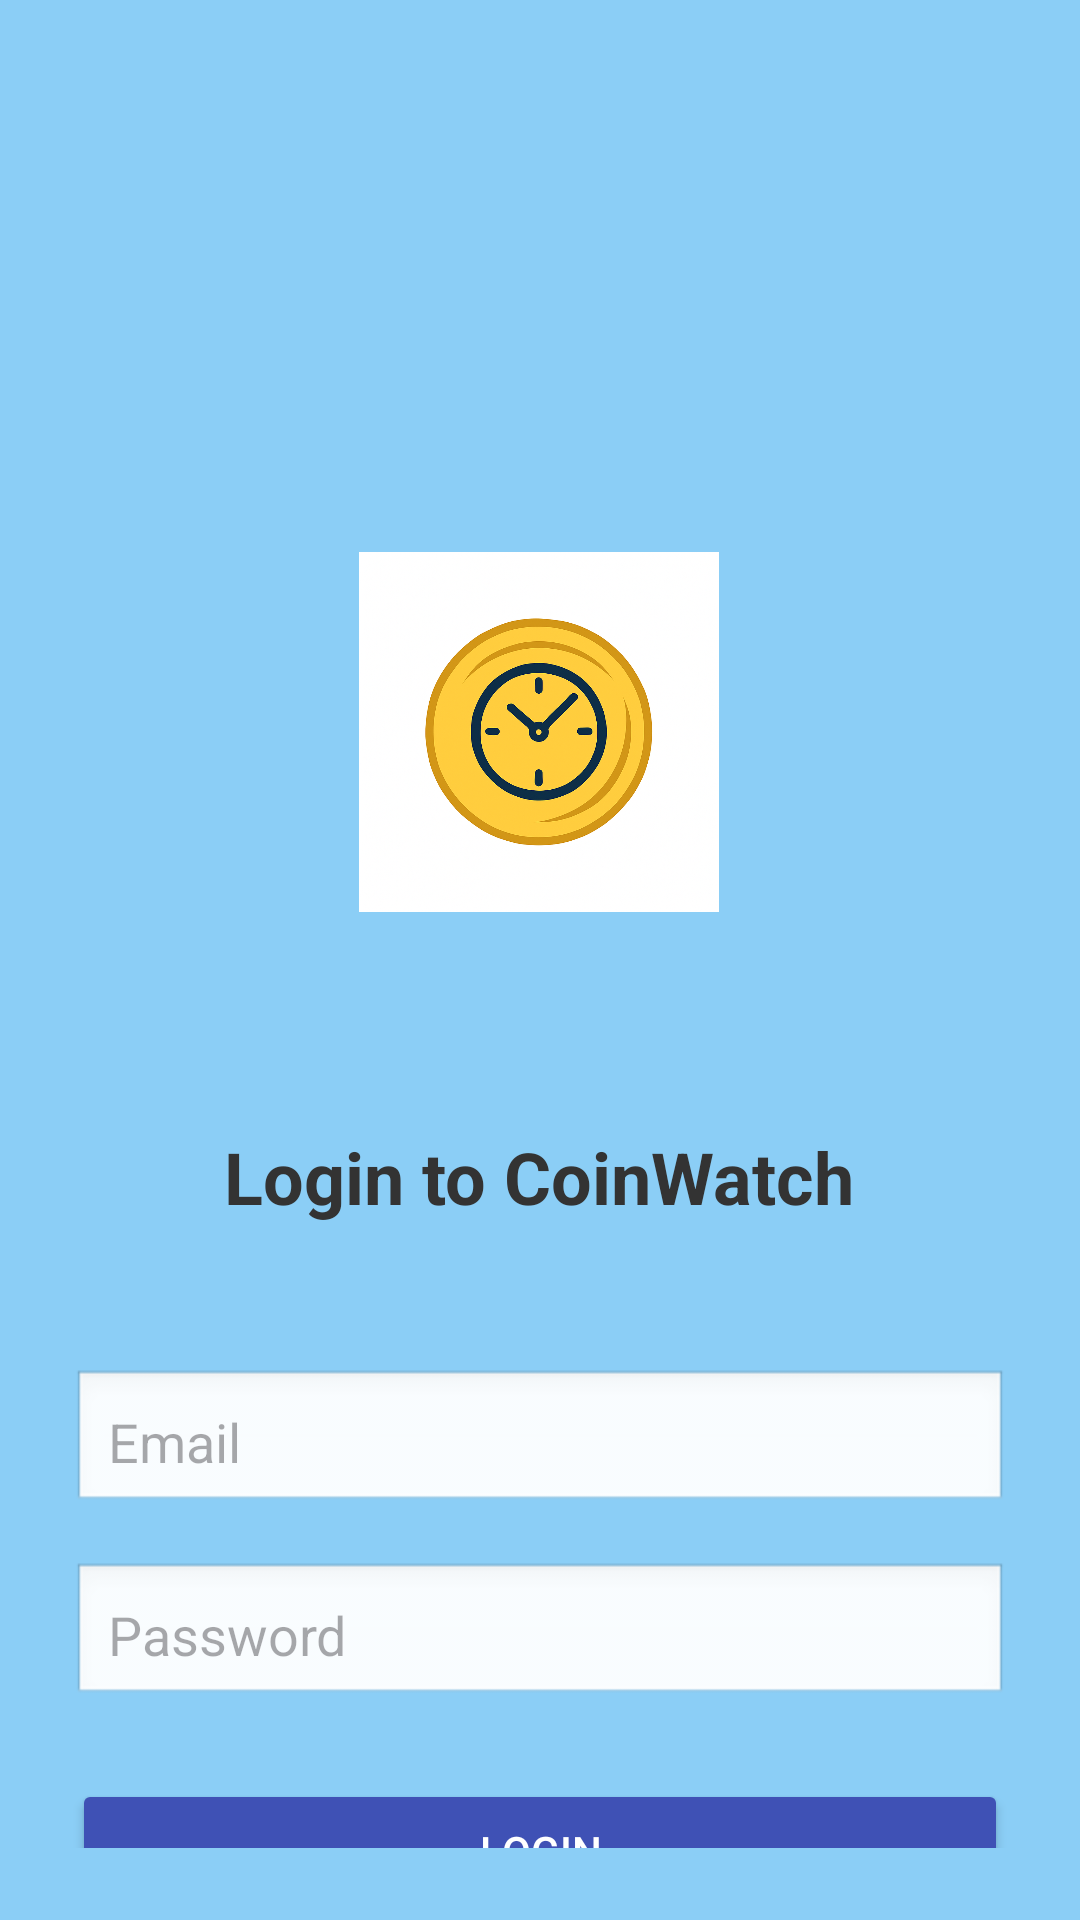

Write the Android layout XML for this screen, with the resource values it uses.
<!-- AndroidManifest.xml: application theme Theme.Coinwatch -->
<!-- res/layout/activity_login.xml -->
<?xml version="1.0" encoding="utf-8"?>
<androidx.constraintlayout.widget.ConstraintLayout xmlns:android="http://schemas.android.com/apk/res/android"
    xmlns:app="http://schemas.android.com/apk/res-auto"
    xmlns:tools="http://schemas.android.com/tools"
    android:id="@+id/main"
    android:background="#8BCEF6"
    android:layout_width="match_parent"
    android:layout_height="match_parent"
    tools:context=".Login"
    android:padding="24dp"
> 

        

        

        

        

        <ImageView
            android:id="@+id/logoImageView"
            android:layout_width="120dp"
            android:layout_height="120dp"
            android:layout_marginTop="160dp"
            android:contentDescription="CoinWatch Logo"
            android:src="@drawable/ic_coinwatch_logo"
            app:layout_constraintEnd_toEndOf="parent"
            app:layout_constraintHorizontal_bias="0.498"
            app:layout_constraintStart_toStartOf="parent"
            app:layout_constraintTop_toTopOf="parent" />

        <TextView
            android:id="@+id/loginTitle"
            android:layout_width="wrap_content"
            android:layout_height="wrap_content"
            android:layout_marginTop="72dp"
            android:text="Login to CoinWatch"
            android:textColor="#333333"
            android:textSize="24sp"
            android:textStyle="bold"
            app:layout_constraintEnd_toEndOf="parent"
            app:layout_constraintHorizontal_bias="0.498"
            app:layout_constraintStart_toStartOf="parent"
            app:layout_constraintTop_toBottomOf="@id/logoImageView" />

        <EditText
            android:id="@+id/emailEditText"
            android:layout_width="0dp"
            android:layout_height="wrap_content"
            android:layout_marginTop="48dp"
            android:background="@android:drawable/edit_text"
            android:hint="Email"
            android:inputType="textEmailAddress"
            android:padding="12dp"
            app:layout_constraintEnd_toEndOf="parent"
            app:layout_constraintHorizontal_bias="0.0"
            app:layout_constraintStart_toStartOf="parent"
            app:layout_constraintTop_toBottomOf="@id/loginTitle" />

        <EditText
            android:id="@+id/passwordEditText"
            android:layout_width="0dp"
            android:layout_height="wrap_content"
            android:hint="Password"
            android:inputType="textPassword"
            android:padding="12dp"
            android:background="@android:drawable/edit_text"
            android:layout_marginTop="16dp"
            app:layout_constraintTop_toBottomOf="@id/emailEditText"
            app:layout_constraintStart_toStartOf="parent"
            app:layout_constraintEnd_toEndOf="parent" />

        
        <Button
            android:id="@+id/loginButton"
            android:layout_width="0dp"
            android:layout_height="wrap_content"
            android:text="Login"
            android:backgroundTint="#3F51B5"
            android:textColor="@android:color/white"
            android:layout_marginTop="24dp"
            app:layout_constraintTop_toBottomOf="@id/passwordEditText"
            app:layout_constraintStart_toStartOf="parent"
            app:layout_constraintEnd_toEndOf="parent" />

        
        <Button
            android:id="@+id/signUpRedirect"
            android:layout_width="wrap_content"
            android:layout_height="wrap_content"
            android:text="Don't have an account? Sign up"
            android:textSize="14sp"
            android:layout_marginTop="16dp"
            app:layout_constraintTop_toBottomOf="@id/loginButton"
            app:layout_constraintStart_toStartOf="parent"
            app:layout_constraintEnd_toEndOf="parent" />

</androidx.constraintlayout.widget.ConstraintLayout>
<!-- resources referenced by this layout -->
<resources>
  <!-- drawable ic_coinwatch_logo: png bitmap (drawable, 817531 bytes) -->
  <style name="Theme.Coinwatch" parent="Base.Theme.Coinwatch" />
  <style name="Base.Theme.Coinwatch" parent="Theme.Material3.DayNight.NoActionBar">
          
          
      </style>
</resources>
